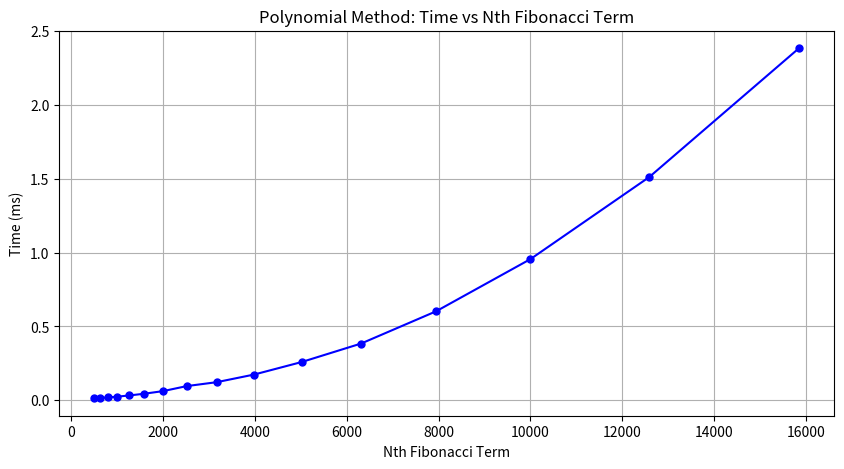
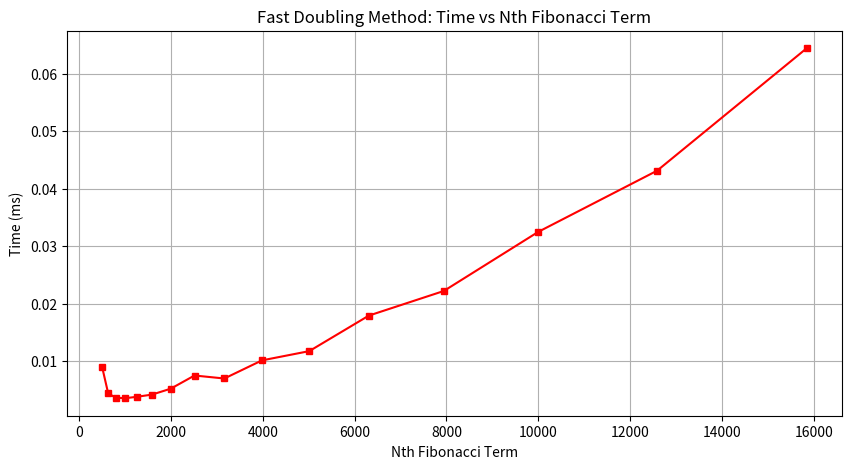
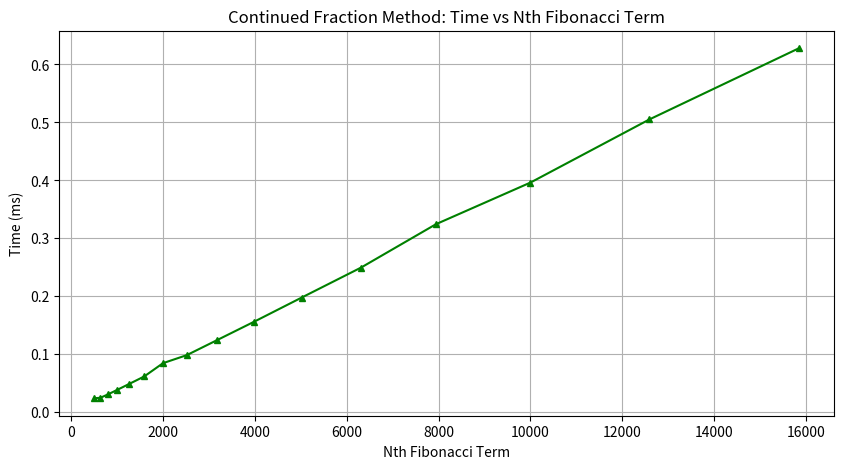
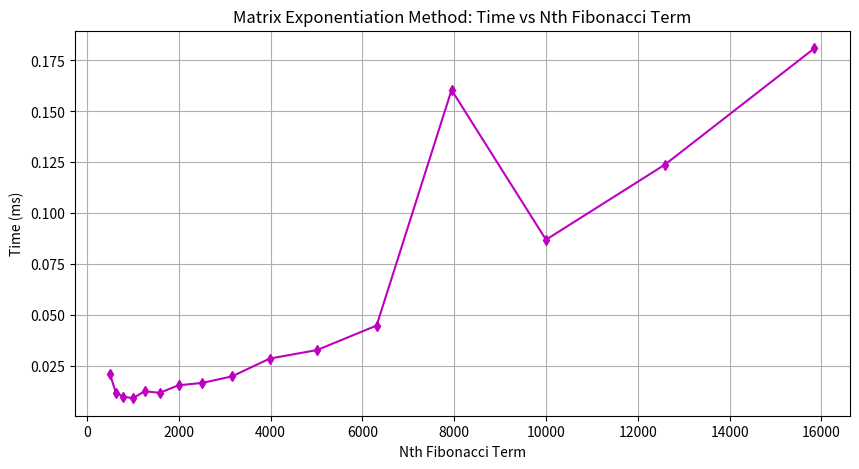
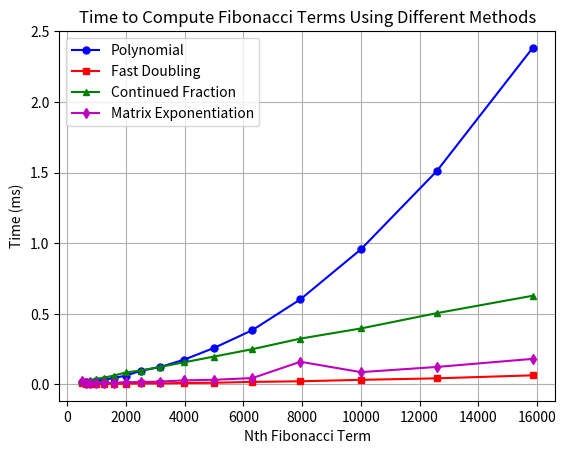

Generate these figures, in order, with matplotlib:
import time
import matplotlib.pyplot as plt

# polynomial 
def fibonacci_polynomial(n):
    a, b = 0, 1
    for i in range(2, n + 1):
        a, b = b, a + b
    return b

# fast doubling 
def fib_fast_doubling(n):
    def fib_pair(n):
        if n == 0:
            return (0, 1)
        else:
            a, b = fib_pair(n // 2)
            c = a * (2 * b - a)
            d = a * a + b * b
            if n % 2 == 0:
                return (c, d)
            else:
                return (d, c + d)
    return fib_pair(n)[0]

# fraction aproximation
def fibonacci_continued_fraction(n):
    if n == 0:
        return 0
    if n == 1:
        return 1
    result = 1
    for i in range(2, n + 1):
        result = 1 + 1 / result
    return round(result)

#matrix exponentiation 
def fibonacci_matrix(n):
    def matrix_multiply(a, b):
        return [
            [a[0][0]*b[0][0] + a[0][1]*b[1][0], a[0][0]*b[0][1] + a[0][1]*b[1][1]],
            [a[1][0]*b[0][0] + a[1][1]*b[1][0], a[1][0]*b[0][1] + a[1][1]*b[1][1]]
        ]
    
    def matrix_power(matrix, n):
        if n == 1:
            return matrix
        if n % 2 == 0:
            half = matrix_power(matrix, n // 2)
            return matrix_multiply(half, half)
        return matrix_multiply(matrix, matrix_power(matrix, n - 1))
    
    if n <= 1:
        return n
    result = matrix_power([[1, 1], [1, 0]], n)
    return result[0][1]

# time measurement function 
def measure_time(n_values):
    times_poly = []
    times_fast_doubling = []
    times_continued_fraction = []
    times_matrix = []

    print("{:<15}{:<15}".format("Method", " ".join([f"{n:<9}" for n in n_values])))
    methods = ["Polynomial", "Fast Doubling", "Continued Fraction", "Matrix Exponentiation"]

    for method in methods:
        times = []
        for n in n_values:
            start = time.perf_counter()  # Renamed to avoid 'time' conflict
            if method == "Polynomial":
                fibonacci_polynomial(n)
            elif method == "Fast Doubling":
                fib_fast_doubling(n)
            elif method == "Continued Fraction":
                fibonacci_continued_fraction(n)
            elif method == "Matrix Exponentiation":
                fibonacci_matrix(n)
            elapsed_time = (time.perf_counter() - start) * 1000
            times.append(elapsed_time)

        # Print results
        print(f"{method:<15}", end="")
        for time_taken in times:
            print(f"{time_taken:<10.5f}", end="")
        print()

        # Store times based on the method
        if method == "Polynomial":
            times_poly = times
        elif method == "Fast Doubling":
            times_fast_doubling = times
        elif method == "Continued Fraction":
            times_continued_fraction = times
        elif method == "Matrix Exponentiation":
            times_matrix = times

    return times_poly, times_fast_doubling, times_continued_fraction, times_matrix

# Values for Fibonacci calculation
n_values = [501, 631, 794, 1000, 1259, 1585, 1995, 2512, 3162, 3981, 5012, 6310, 7943, 10000, 12589, 15849]

# Measure the time for each n
times_poly, times_fast_doubling, times_continued_fraction, times_matrix = measure_time(n_values)

def plot_results(n_values, times, method_name, color, marker):
    plt.figure(figsize=(10, 5))
    plt.plot(n_values, times, marker=marker, color=color, linestyle='-', markersize=5)
    plt.xlabel('Nth Fibonacci Term')
    plt.ylabel('Time (ms)')
    plt.title(f'{method_name} Method: Time vs Nth Fibonacci Term')
    plt.grid(True)
    plt.show()

# Plot individual methods
plot_results(n_values, times_poly, "Polynomial", 'b', 'o')
plot_results(n_values, times_fast_doubling, "Fast Doubling", 'r', 's')
plot_results(n_values, times_continued_fraction, "Continued Fraction", 'g', '^')
plot_results(n_values, times_matrix, "Matrix Exponentiation", 'm', 'd')

# Plot all methods together
plt.plot(n_values, times_poly, marker='o', color='b', linestyle='-', markersize=5, label="Polynomial")
plt.plot(n_values, times_fast_doubling, marker='s', color='r', linestyle='-', markersize=5, label="Fast Doubling")
plt.plot(n_values, times_continued_fraction, marker='^', color='g', linestyle='-', markersize=5, label="Continued Fraction")
plt.plot(n_values, times_matrix, marker='d', color='m', linestyle='-', markersize=5, label="Matrix Exponentiation")

plt.xlabel('Nth Fibonacci Term')
plt.ylabel('Time (ms)')
plt.title('Time to Compute Fibonacci Terms Using Different Methods')
plt.legend()
plt.grid(True)
plt.show()
